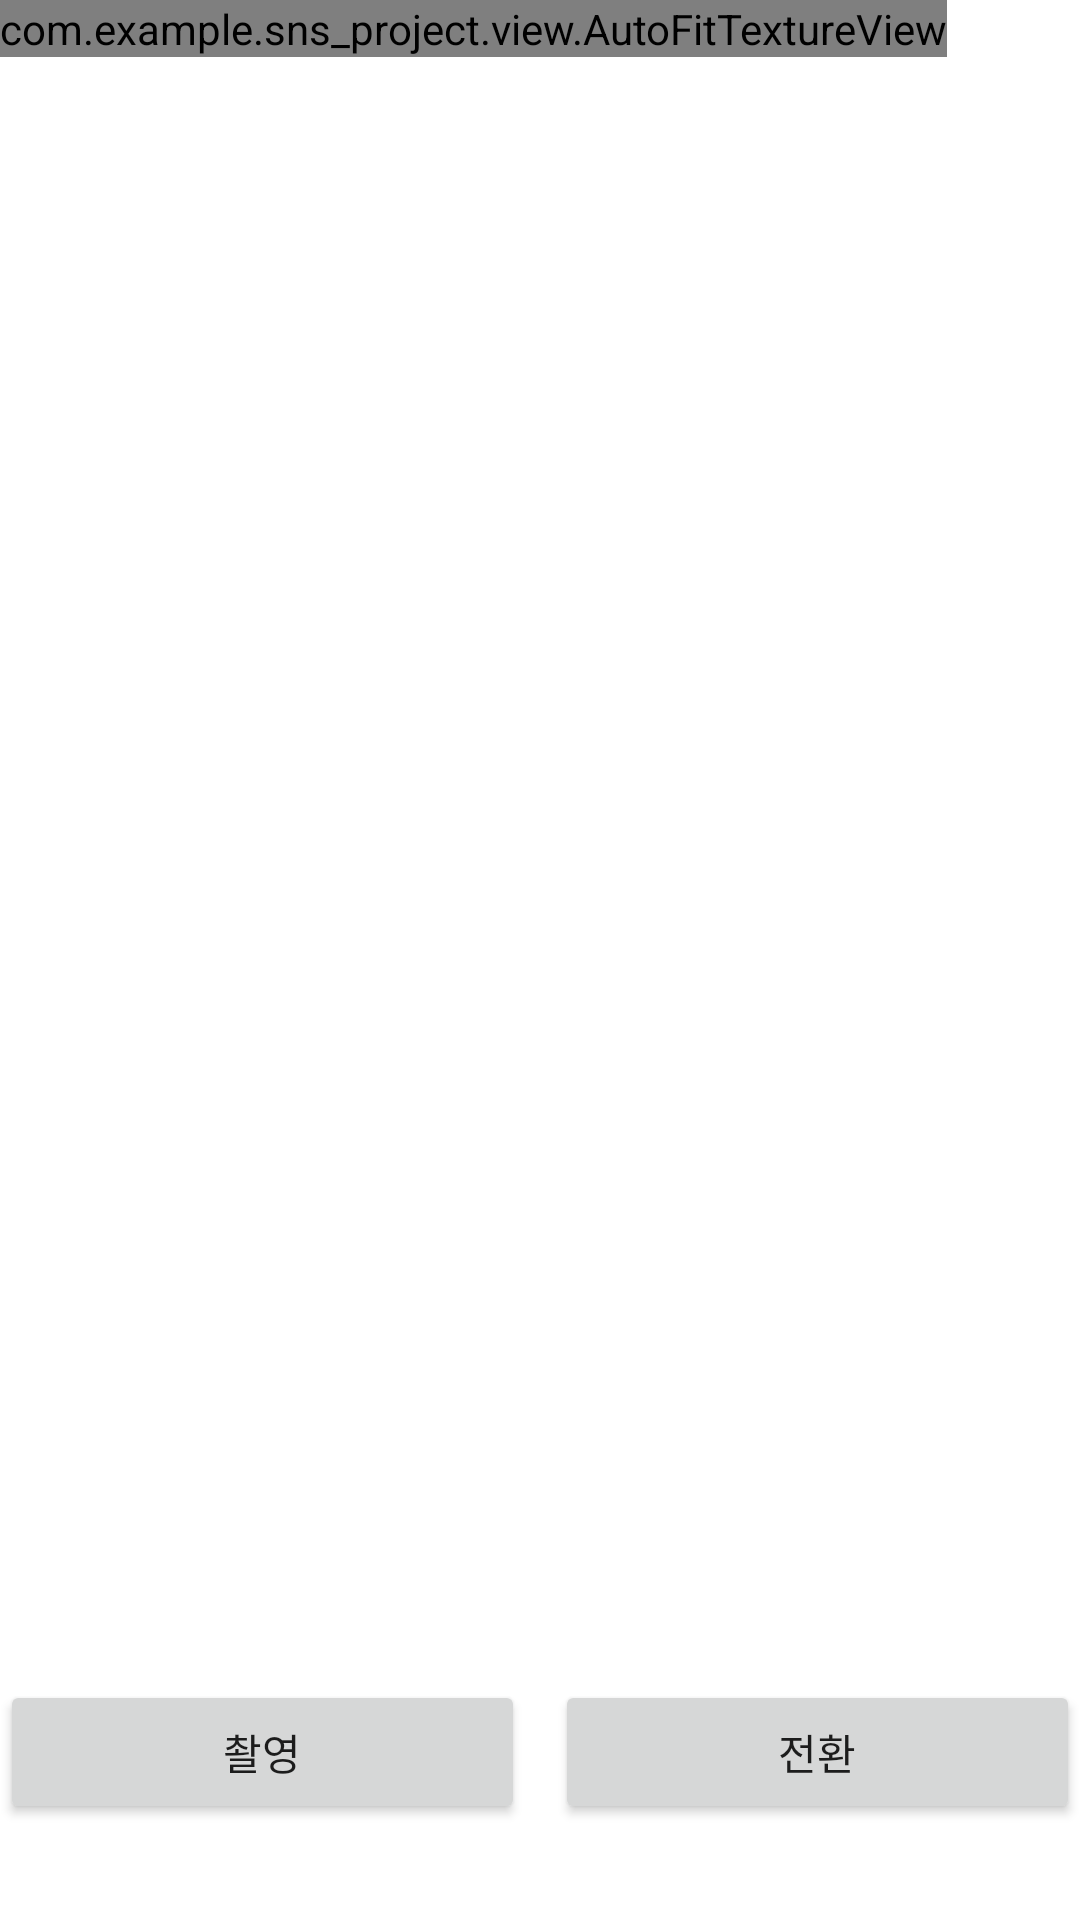

This screen was rendered from an Android layout file. Write that file and the resources it references.
<!-- AndroidManifest.xml: application theme Theme.SNS_Project -->
<!-- res/layout/fragment_camera2_basic.xml -->
<?xml version="1.0" encoding="utf-8"?>
<RelativeLayout xmlns:android="http://schemas.android.com/apk/res/android"
    android:layout_width="match_parent"
    android:layout_height="match_parent">

    <com.example.sns_project.view.AutoFitTextureView
        android:id="@+id/texture"
        android:layout_width="wrap_content"
        android:layout_height="wrap_content"
        android:layout_alignParentStart="true"
        android:layout_alignParentTop="true" />

    <LinearLayout
        android:id="@+id/control"
        android:layout_width="match_parent"
        android:layout_height="112dp"
        android:layout_alignParentBottom="true"
        android:layout_alignParentStart="true">

        <Button
            android:id="@+id/picture"
            android:layout_width="wrap_content"
            android:layout_height="wrap_content"
            android:layout_gravity="center_vertical"
            android:layout_marginRight="10dp"
            android:text="촬영"
            android:layout_weight="1"/>

        <Button
            android:id="@+id/change"
            android:layout_width="wrap_content"
            android:layout_height="wrap_content"
            android:layout_gravity="center_vertical"
            android:text="전환"
            android:layout_weight="1"/>

    </LinearLayout>

</RelativeLayout>
<!-- resources referenced by this layout -->
<resources>
  <style name="Theme.SNS_Project" parent="Theme.MaterialComponents.Light.NoActionBar">
          
          <item name="colorPrimary">@color/purple_500</item>
          <item name="colorPrimaryVariant">@color/white</item>
          <item name="colorOnPrimary">@color/white</item>
          <item name="android:windowLightStatusBar" tools:targetApi="m">true</item>
          
          <item name="colorSecondary">@color/teal_200</item>
          <item name="colorSecondaryVariant">@color/teal_700</item>
          <item name="colorOnSecondary">@color/black</item>
          
          <item name="android:statusBarColor">?attr/colorPrimaryVariant</item>
          
      </style>
  <!-- not gathered from this repository: default colours our renderer supplied (Android Studio template values) -->
  <color name="purple_500">#FF6200EE</color>
  <color name="teal_200">#FF03DAC5</color>
  <color name="teal_700">#FF018786</color>
  <color name="black">#FF000000</color>
  <color name="white">#FFFFFFFF</color>
</resources>
